Run: headless pygame with SDL's dummy video driver; simulated clock (each Clock.tick advances the game by its frame time, no real sleeping); random seed 0; keys injected as events and as key.get_pressed() state; no mouse input.
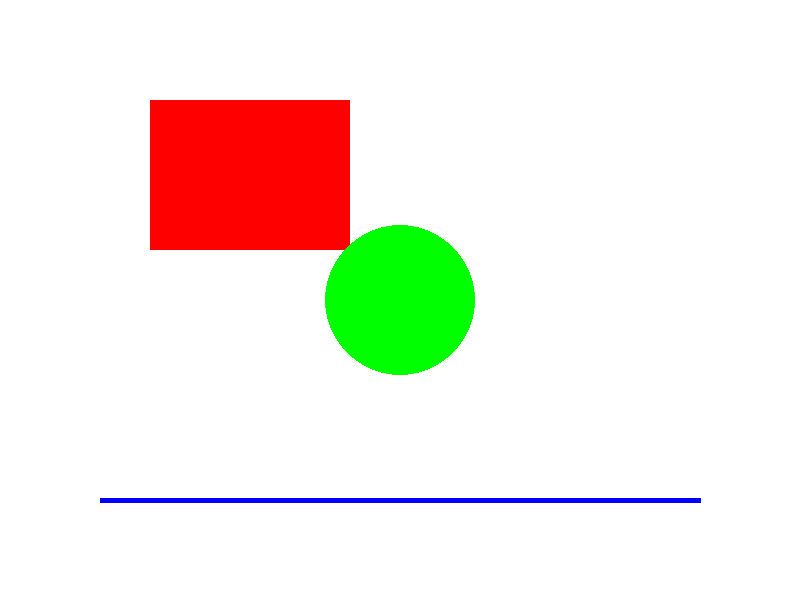
Frame 1 of 4 · flips 1–60 · no input
Frame 2 of 4 · flips 61–180 · tapped SPACE, RETURN · held RIGHT (→), D · screen unchanged from frame 1, image omitted
Frame 3 of 4 · flips 181–300 · held DOWN (↓), S · screen unchanged from frame 2, image omitted
Frame 4 of 4 · flips 301–420 · held LEFT (←), A, UP (↑), W · screen unchanged from frame 3, image omitted

The pygame program that drew these frames:

# Drawing Basic Shapes in PyGame

# Pygame provides various functions to draw shapes like rectangles, circles, and lines.

import pygame

pygame.init()

# Set up the display
screen = pygame.display.set_mode((800, 600))
pygame.display.set_caption("Drawing Shapes with Pygame")

# Colors (R, G, B)
white = (255, 255, 255)
red = (255, 0, 0)
green = (0, 255, 0)
blue = (0, 0, 255)

# Run the game loop
running = True
while running:
    for event in pygame.event.get():
        if event.type == pygame.QUIT:
            running = False

    # Fill the screen with white
    screen.fill(white)

    # Draw a red rectangle
    pygame.draw.rect(screen, red, (150, 100, 200, 150))

    # Draw a green circle
    pygame.draw.circle(screen, green, (400, 300), 75)

    # Draw a blue line
    pygame.draw.line(screen, blue, (100, 500), (700, 500), 5)

    # Update the display
    pygame.display.flip()

pygame.quit()
